Labelled photos from "dpd2024", an image-classification folder in benejio/440-AI-Nereus-Beneventi. The possible labels are: not poop, poop.

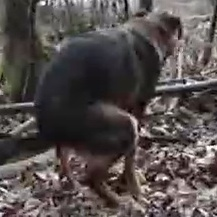
Label: poop

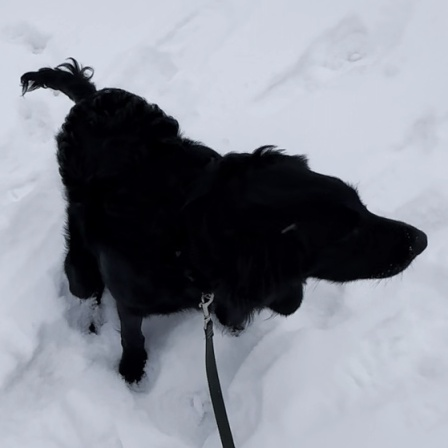
Label: poop

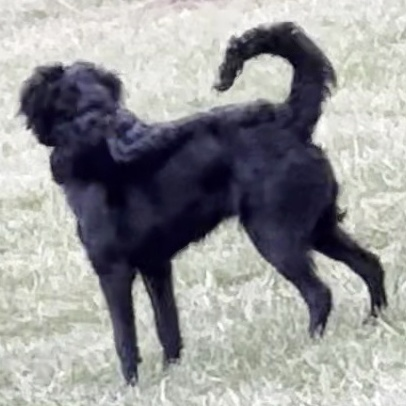
Label: not poop

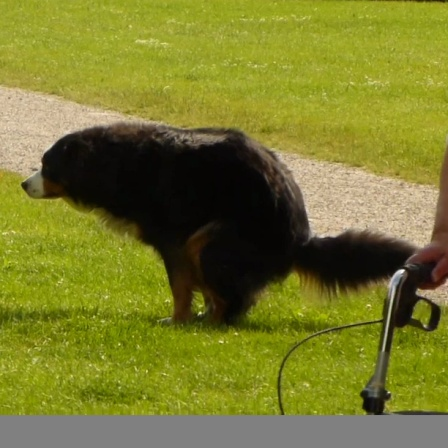
Label: poop

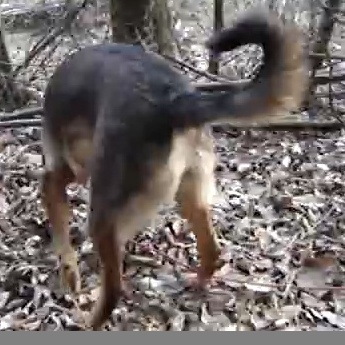
Label: not poop

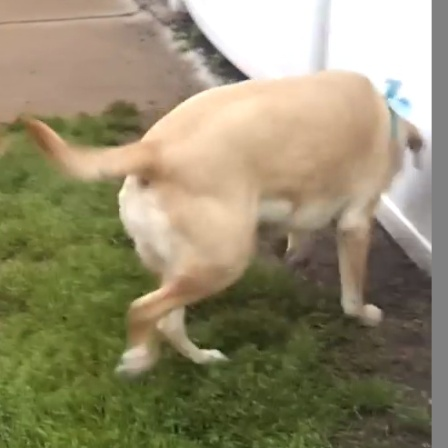
Label: not poop
